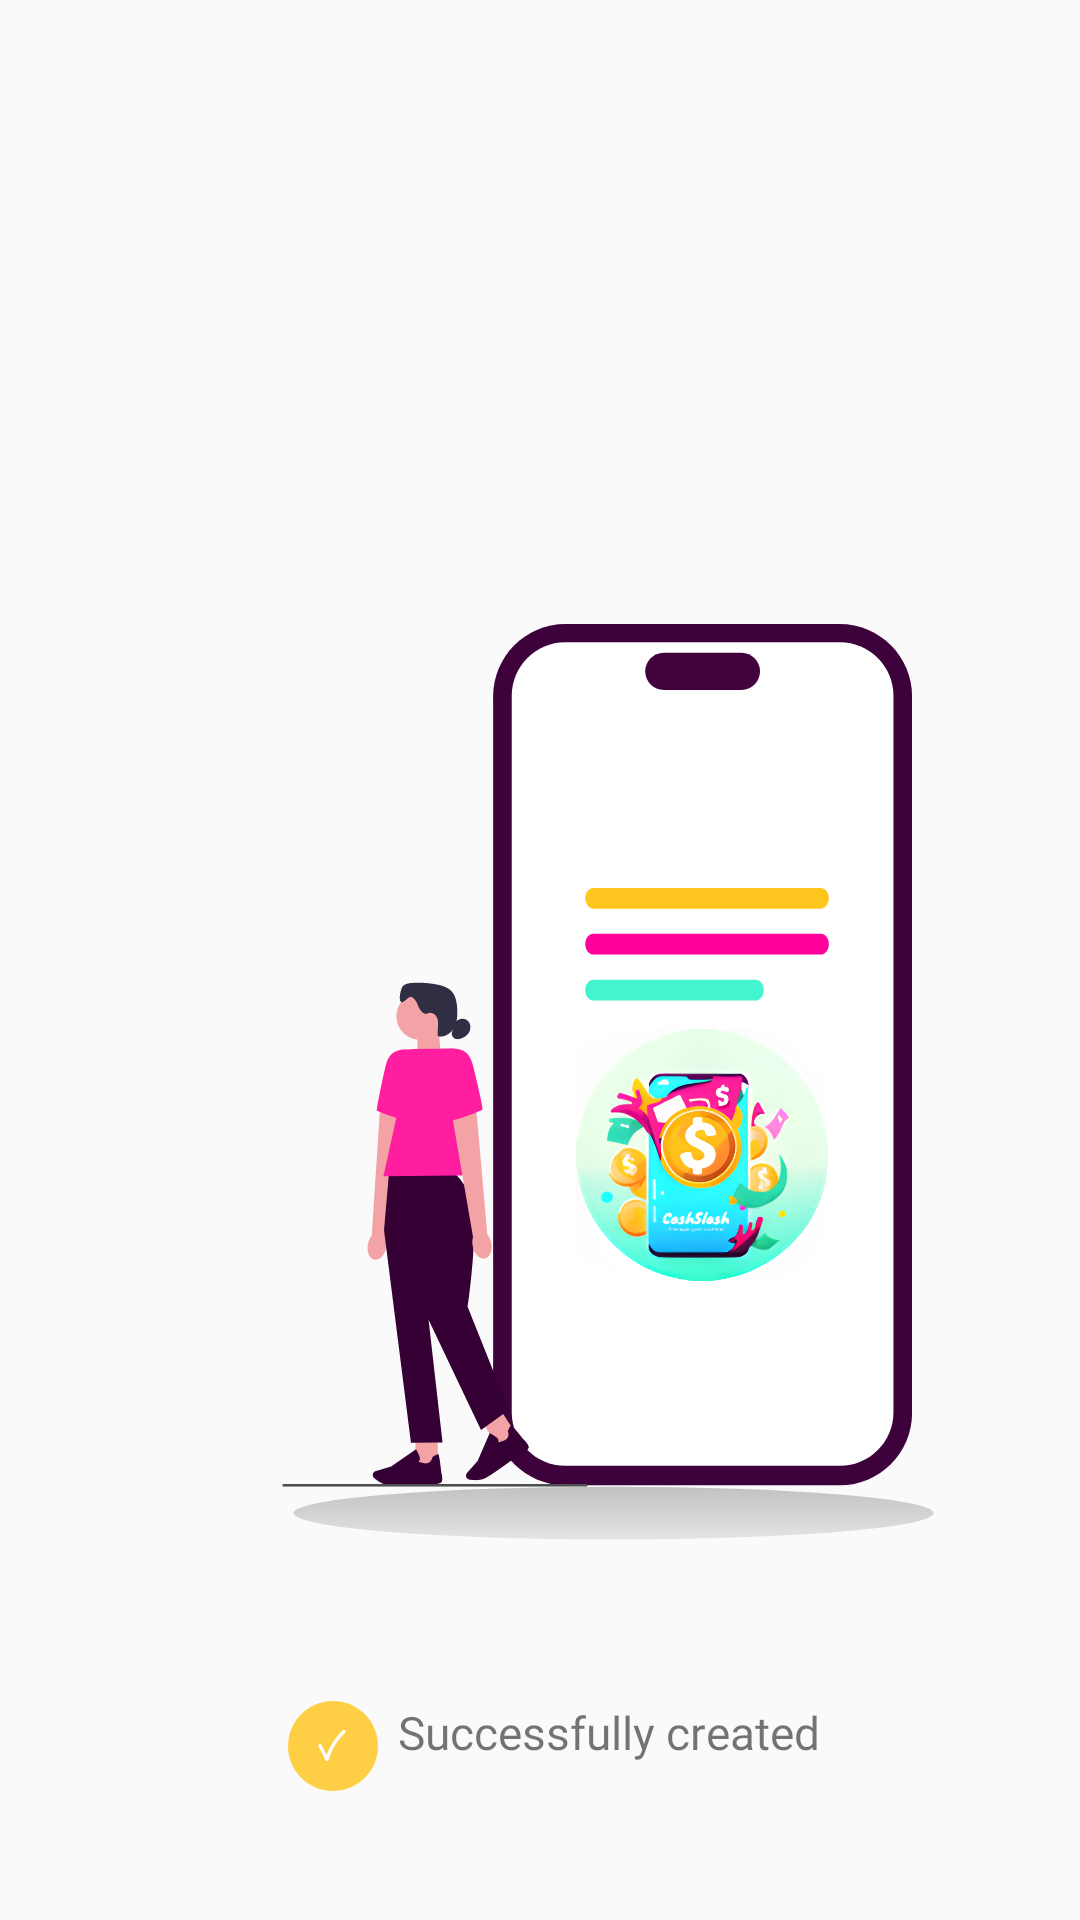

Layout XML and referenced resources for this Android screen:
<!-- AndroidManifest.xml: application theme Theme.CashSlash -->
<!-- res/layout/new_account.xml -->
<?xml version="1.0" encoding="utf-8"?>
<androidx.constraintlayout.widget.ConstraintLayout xmlns:android="http://schemas.android.com/apk/res/android"
    xmlns:app="http://schemas.android.com/apk/res-auto"
    xmlns:tools="http://schemas.android.com/tools"
    android:layout_width="match_parent"
    android:layout_height="match_parent">

    <ImageView
        android:id="@+id/imageView4"
        android:layout_width="265dp"
        android:layout_height="324dp"
        android:layout_marginStart="72dp"
        android:layout_marginTop="208dp"
        app:layout_constraintStart_toStartOf="parent"
        app:layout_constraintTop_toTopOf="parent"
        app:srcCompat="@drawable/new_account" />

    <ImageView
        android:id="@+id/imageView5"
        android:layout_width="84dp"
        android:layout_height="98dp"
        android:layout_marginStart="120dp"
        android:layout_marginTop="128dp"
        app:layout_constraintStart_toStartOf="@+id/imageView4"
        app:layout_constraintTop_toTopOf="@+id/imageView4"
        app:srcCompat="@drawable/uplogo" />

    <ImageView
        android:id="@+id/imageView6"
        android:layout_width="30dp"
        android:layout_height="30dp"
        android:layout_marginStart="96dp"
        android:layout_marginTop="35dp"
        app:layout_constraintStart_toStartOf="parent"
        app:layout_constraintTop_toBottomOf="@+id/imageView4"
        app:srcCompat="@drawable/right" />

    <TextView
        android:id="@+id/textView9"
        android:layout_width="157dp"
        android:layout_height="27dp"
        android:layout_marginStart="32dp"
        android:layout_marginTop="35dp"
        android:layout_marginEnd="96dp"
        android:fontFamily="@font/kodchasan"
        android:text="Successfully created"
        android:textSize="15.49sp"
        app:layout_constraintEnd_toEndOf="parent"
        app:layout_constraintStart_toEndOf="@+id/imageView6"
        app:layout_constraintTop_toBottomOf="@+id/imageView4" />
</androidx.constraintlayout.widget.ConstraintLayout>
<!-- resources referenced by this layout -->
<resources>
  <!-- drawable new_account: vector/xml drawable (drawable, 37881 chars, omitted) -->
  <!-- drawable right (drawable) -->
  <vector xmlns:android="http://schemas.android.com/apk/res/android"
      android:width="30dp"
      android:height="30dp"
      android:viewportWidth="30"
      android:viewportHeight="30">
    <path
        android:pathData="M15,30C23.284,30 30,23.284 30,15C30,6.716 23.284,0 15,0C6.716,0 0,6.716 0,15C0,23.284 6.716,30 15,30Z"
        android:fillColor="#FFC520"
        android:fillAlpha="0.83"/>
    <path
        android:pathData="M10.156,15.124C10.941,16.66 11.726,18.199 12.51,19.736C12.735,20.178 13.396,20.038 13.527,19.602C14.556,16.169 16.469,13.04 19.046,10.552C19.562,10.054 18.774,9.269 18.259,9.765C15.546,12.384 13.538,15.695 12.453,19.307L13.469,19.173C12.684,17.637 11.899,16.098 11.114,14.561C10.789,13.923 9.829,14.486 10.153,15.122H10.156V15.124Z"
        android:fillColor="#ffffff"/>
  </vector>
  <!-- drawable uplogo: png bitmap (drawable, 538967 bytes) -->
  <style name="Theme.CashSlash" parent="Base.Theme.CashSlash" />
  <style name="Base.Theme.CashSlash" parent="Theme.AppCompat.DayNight.NoActionBar">
  
          
          
  
      </style>
</resources>
